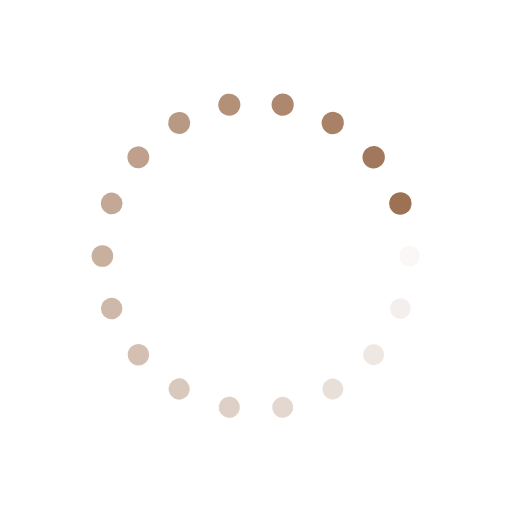
t = 0.00 s
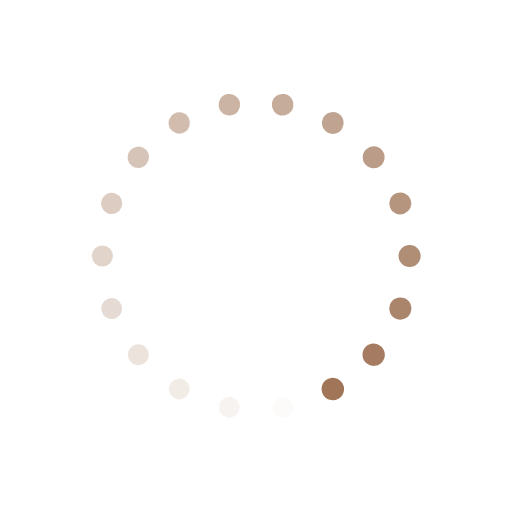
t = 0.18 s
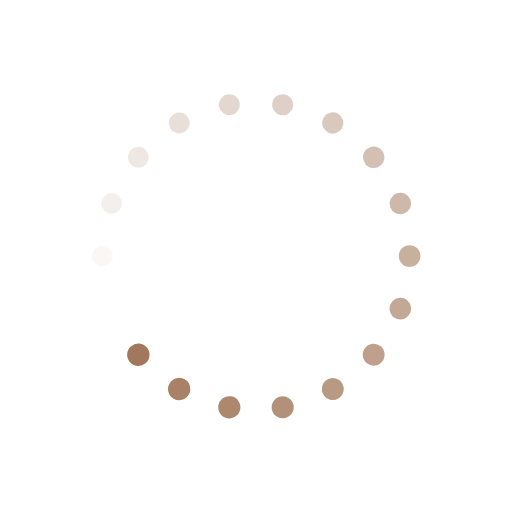
t = 0.35 s
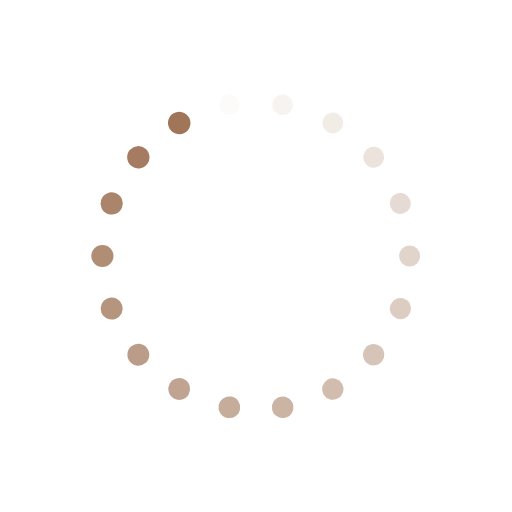
t = 0.53 s

The animated SVG that drew these frames (rendered in a browser with its animation timeline set to each time). Animation: 36 SMIL elements (animate=18,animateTransform=18); one cycle of 0.70 s, repeats indefinitely.

<svg class="lds-spin" width="100px"  height="100px"  xmlns="http://www.w3.org/2000/svg" xmlns:xlink="http://www.w3.org/1999/xlink" viewBox="0 0 100 100" preserveAspectRatio="xMidYMid" style="background: none;"><g transform="translate(80,50)">
<g transform="rotate(0)">
<circle cx="0" cy="0" r="2" fill="#9d7153" fill-opacity="1" transform="scale(1.05558 1.05558)">
  <animateTransform attributeName="transform" type="scale" begin="-0.661111111111111s" values="1.1 1.1;1 1" keyTimes="0;1" dur="0.7s" repeatCount="indefinite"></animateTransform>
  <animate attributeName="fill-opacity" keyTimes="0;1" dur="0.7s" repeatCount="indefinite" values="1;0" begin="-0.661111111111111s"></animate>
</circle>
</g>
</g><g transform="translate(78.19077862357724,60.260604299770065)">
<g transform="rotate(20)">
<circle cx="0" cy="0" r="2" fill="#9d7153" fill-opacity="0.9444444444444444" transform="scale(1.06113 1.06113)">
  <animateTransform attributeName="transform" type="scale" begin="-0.6222222222222222s" values="1.1 1.1;1 1" keyTimes="0;1" dur="0.7s" repeatCount="indefinite"></animateTransform>
  <animate attributeName="fill-opacity" keyTimes="0;1" dur="0.7s" repeatCount="indefinite" values="1;0" begin="-0.6222222222222222s"></animate>
</circle>
</g>
</g><g transform="translate(72.98133329356934,69.28362829059617)">
<g transform="rotate(40)">
<circle cx="0" cy="0" r="2" fill="#9d7153" fill-opacity="0.8888888888888888" transform="scale(1.06669 1.06669)">
  <animateTransform attributeName="transform" type="scale" begin="-0.5833333333333334s" values="1.1 1.1;1 1" keyTimes="0;1" dur="0.7s" repeatCount="indefinite"></animateTransform>
  <animate attributeName="fill-opacity" keyTimes="0;1" dur="0.7s" repeatCount="indefinite" values="1;0" begin="-0.5833333333333334s"></animate>
</circle>
</g>
</g><g transform="translate(65,75.98076211353316)">
<g transform="rotate(59.99999999999999)">
<circle cx="0" cy="0" r="2" fill="#9d7153" fill-opacity="0.8333333333333334" transform="scale(1.07224 1.07224)">
  <animateTransform attributeName="transform" type="scale" begin="-0.5444444444444444s" values="1.1 1.1;1 1" keyTimes="0;1" dur="0.7s" repeatCount="indefinite"></animateTransform>
  <animate attributeName="fill-opacity" keyTimes="0;1" dur="0.7s" repeatCount="indefinite" values="1;0" begin="-0.5444444444444444s"></animate>
</circle>
</g>
</g><g transform="translate(55.20944533000791,79.54423259036625)">
<g transform="rotate(80)">
<circle cx="0" cy="0" r="2" fill="#9d7153" fill-opacity="0.7777777777777778" transform="scale(1.0778 1.0778)">
  <animateTransform attributeName="transform" type="scale" begin="-0.5055555555555555s" values="1.1 1.1;1 1" keyTimes="0;1" dur="0.7s" repeatCount="indefinite"></animateTransform>
  <animate attributeName="fill-opacity" keyTimes="0;1" dur="0.7s" repeatCount="indefinite" values="1;0" begin="-0.5055555555555555s"></animate>
</circle>
</g>
</g><g transform="translate(44.79055466999209,79.54423259036625)">
<g transform="rotate(100)">
<circle cx="0" cy="0" r="2" fill="#9d7153" fill-opacity="0.7222222222222222" transform="scale(1.08336 1.08336)">
  <animateTransform attributeName="transform" type="scale" begin="-0.46666666666666656s" values="1.1 1.1;1 1" keyTimes="0;1" dur="0.7s" repeatCount="indefinite"></animateTransform>
  <animate attributeName="fill-opacity" keyTimes="0;1" dur="0.7s" repeatCount="indefinite" values="1;0" begin="-0.46666666666666656s"></animate>
</circle>
</g>
</g><g transform="translate(35.00000000000001,75.98076211353316)">
<g transform="rotate(119.99999999999999)">
<circle cx="0" cy="0" r="2" fill="#9d7153" fill-opacity="0.6666666666666666" transform="scale(1.08891 1.08891)">
  <animateTransform attributeName="transform" type="scale" begin="-0.42777777777777776s" values="1.1 1.1;1 1" keyTimes="0;1" dur="0.7s" repeatCount="indefinite"></animateTransform>
  <animate attributeName="fill-opacity" keyTimes="0;1" dur="0.7s" repeatCount="indefinite" values="1;0" begin="-0.42777777777777776s"></animate>
</circle>
</g>
</g><g transform="translate(27.018666706430665,69.28362829059618)">
<g transform="rotate(140)">
<circle cx="0" cy="0" r="2" fill="#9d7153" fill-opacity="0.6111111111111112" transform="scale(1.09447 1.09447)">
  <animateTransform attributeName="transform" type="scale" begin="-0.3888888888888889s" values="1.1 1.1;1 1" keyTimes="0;1" dur="0.7s" repeatCount="indefinite"></animateTransform>
  <animate attributeName="fill-opacity" keyTimes="0;1" dur="0.7s" repeatCount="indefinite" values="1;0" begin="-0.3888888888888889s"></animate>
</circle>
</g>
</g><g transform="translate(21.80922137642275,60.260604299770065)">
<g transform="rotate(160)">
<circle cx="0" cy="0" r="2" fill="#9d7153" fill-opacity="0.5555555555555556" transform="scale(1.00002 1.00002)">
  <animateTransform attributeName="transform" type="scale" begin="-0.35s" values="1.1 1.1;1 1" keyTimes="0;1" dur="0.7s" repeatCount="indefinite"></animateTransform>
  <animate attributeName="fill-opacity" keyTimes="0;1" dur="0.7s" repeatCount="indefinite" values="1;0" begin="-0.35s"></animate>
</circle>
</g>
</g><g transform="translate(20,50.00000000000001)">
<g transform="rotate(180)">
<circle cx="0" cy="0" r="2" fill="#9d7153" fill-opacity="0.5" transform="scale(1.00558 1.00558)">
  <animateTransform attributeName="transform" type="scale" begin="-0.3111111111111111s" values="1.1 1.1;1 1" keyTimes="0;1" dur="0.7s" repeatCount="indefinite"></animateTransform>
  <animate attributeName="fill-opacity" keyTimes="0;1" dur="0.7s" repeatCount="indefinite" values="1;0" begin="-0.3111111111111111s"></animate>
</circle>
</g>
</g><g transform="translate(21.809221376422748,39.73939570022994)">
<g transform="rotate(200)">
<circle cx="0" cy="0" r="2" fill="#9d7153" fill-opacity="0.4444444444444444" transform="scale(1.01113 1.01113)">
  <animateTransform attributeName="transform" type="scale" begin="-0.2722222222222222s" values="1.1 1.1;1 1" keyTimes="0;1" dur="0.7s" repeatCount="indefinite"></animateTransform>
  <animate attributeName="fill-opacity" keyTimes="0;1" dur="0.7s" repeatCount="indefinite" values="1;0" begin="-0.2722222222222222s"></animate>
</circle>
</g>
</g><g transform="translate(27.01866670643065,30.716371709403834)">
<g transform="rotate(219.99999999999997)">
<circle cx="0" cy="0" r="2" fill="#9d7153" fill-opacity="0.3888888888888889" transform="scale(1.01669 1.01669)">
  <animateTransform attributeName="transform" type="scale" begin="-0.23333333333333328s" values="1.1 1.1;1 1" keyTimes="0;1" dur="0.7s" repeatCount="indefinite"></animateTransform>
  <animate attributeName="fill-opacity" keyTimes="0;1" dur="0.7s" repeatCount="indefinite" values="1;0" begin="-0.23333333333333328s"></animate>
</circle>
</g>
</g><g transform="translate(34.999999999999986,24.019237886466847)">
<g transform="rotate(239.99999999999997)">
<circle cx="0" cy="0" r="2" fill="#9d7153" fill-opacity="0.3333333333333333" transform="scale(1.02224 1.02224)">
  <animateTransform attributeName="transform" type="scale" begin="-0.19444444444444445s" values="1.1 1.1;1 1" keyTimes="0;1" dur="0.7s" repeatCount="indefinite"></animateTransform>
  <animate attributeName="fill-opacity" keyTimes="0;1" dur="0.7s" repeatCount="indefinite" values="1;0" begin="-0.19444444444444445s"></animate>
</circle>
</g>
</g><g transform="translate(44.79055466999209,20.455767409633758)">
<g transform="rotate(260)">
<circle cx="0" cy="0" r="2" fill="#9d7153" fill-opacity="0.2777777777777778" transform="scale(1.0278 1.0278)">
  <animateTransform attributeName="transform" type="scale" begin="-0.15555555555555556s" values="1.1 1.1;1 1" keyTimes="0;1" dur="0.7s" repeatCount="indefinite"></animateTransform>
  <animate attributeName="fill-opacity" keyTimes="0;1" dur="0.7s" repeatCount="indefinite" values="1;0" begin="-0.15555555555555556s"></animate>
</circle>
</g>
</g><g transform="translate(55.209445330007895,20.455767409633758)">
<g transform="rotate(280)">
<circle cx="0" cy="0" r="2" fill="#9d7153" fill-opacity="0.2222222222222222" transform="scale(1.03336 1.03336)">
  <animateTransform attributeName="transform" type="scale" begin="-0.11666666666666664s" values="1.1 1.1;1 1" keyTimes="0;1" dur="0.7s" repeatCount="indefinite"></animateTransform>
  <animate attributeName="fill-opacity" keyTimes="0;1" dur="0.7s" repeatCount="indefinite" values="1;0" begin="-0.11666666666666664s"></animate>
</circle>
</g>
</g><g transform="translate(64.99999999999999,24.01923788646683)">
<g transform="rotate(299.99999999999994)">
<circle cx="0" cy="0" r="2" fill="#9d7153" fill-opacity="0.16666666666666666" transform="scale(1.03891 1.03891)">
  <animateTransform attributeName="transform" type="scale" begin="-0.07777777777777778s" values="1.1 1.1;1 1" keyTimes="0;1" dur="0.7s" repeatCount="indefinite"></animateTransform>
  <animate attributeName="fill-opacity" keyTimes="0;1" dur="0.7s" repeatCount="indefinite" values="1;0" begin="-0.07777777777777778s"></animate>
</circle>
</g>
</g><g transform="translate(72.98133329356934,30.716371709403813)">
<g transform="rotate(320)">
<circle cx="0" cy="0" r="2" fill="#9d7153" fill-opacity="0.1111111111111111" transform="scale(1.04447 1.04447)">
  <animateTransform attributeName="transform" type="scale" begin="-0.03888888888888889s" values="1.1 1.1;1 1" keyTimes="0;1" dur="0.7s" repeatCount="indefinite"></animateTransform>
  <animate attributeName="fill-opacity" keyTimes="0;1" dur="0.7s" repeatCount="indefinite" values="1;0" begin="-0.03888888888888889s"></animate>
</circle>
</g>
</g><g transform="translate(78.19077862357724,39.73939570022994)">
<g transform="rotate(340)">
<circle cx="0" cy="0" r="2" fill="#9d7153" fill-opacity="0.05555555555555555" transform="scale(1.05002 1.05002)">
  <animateTransform attributeName="transform" type="scale" begin="0s" values="1.1 1.1;1 1" keyTimes="0;1" dur="0.7s" repeatCount="indefinite"></animateTransform>
  <animate attributeName="fill-opacity" keyTimes="0;1" dur="0.7s" repeatCount="indefinite" values="1;0" begin="0s"></animate>
</circle>
</g>
</g></svg>
